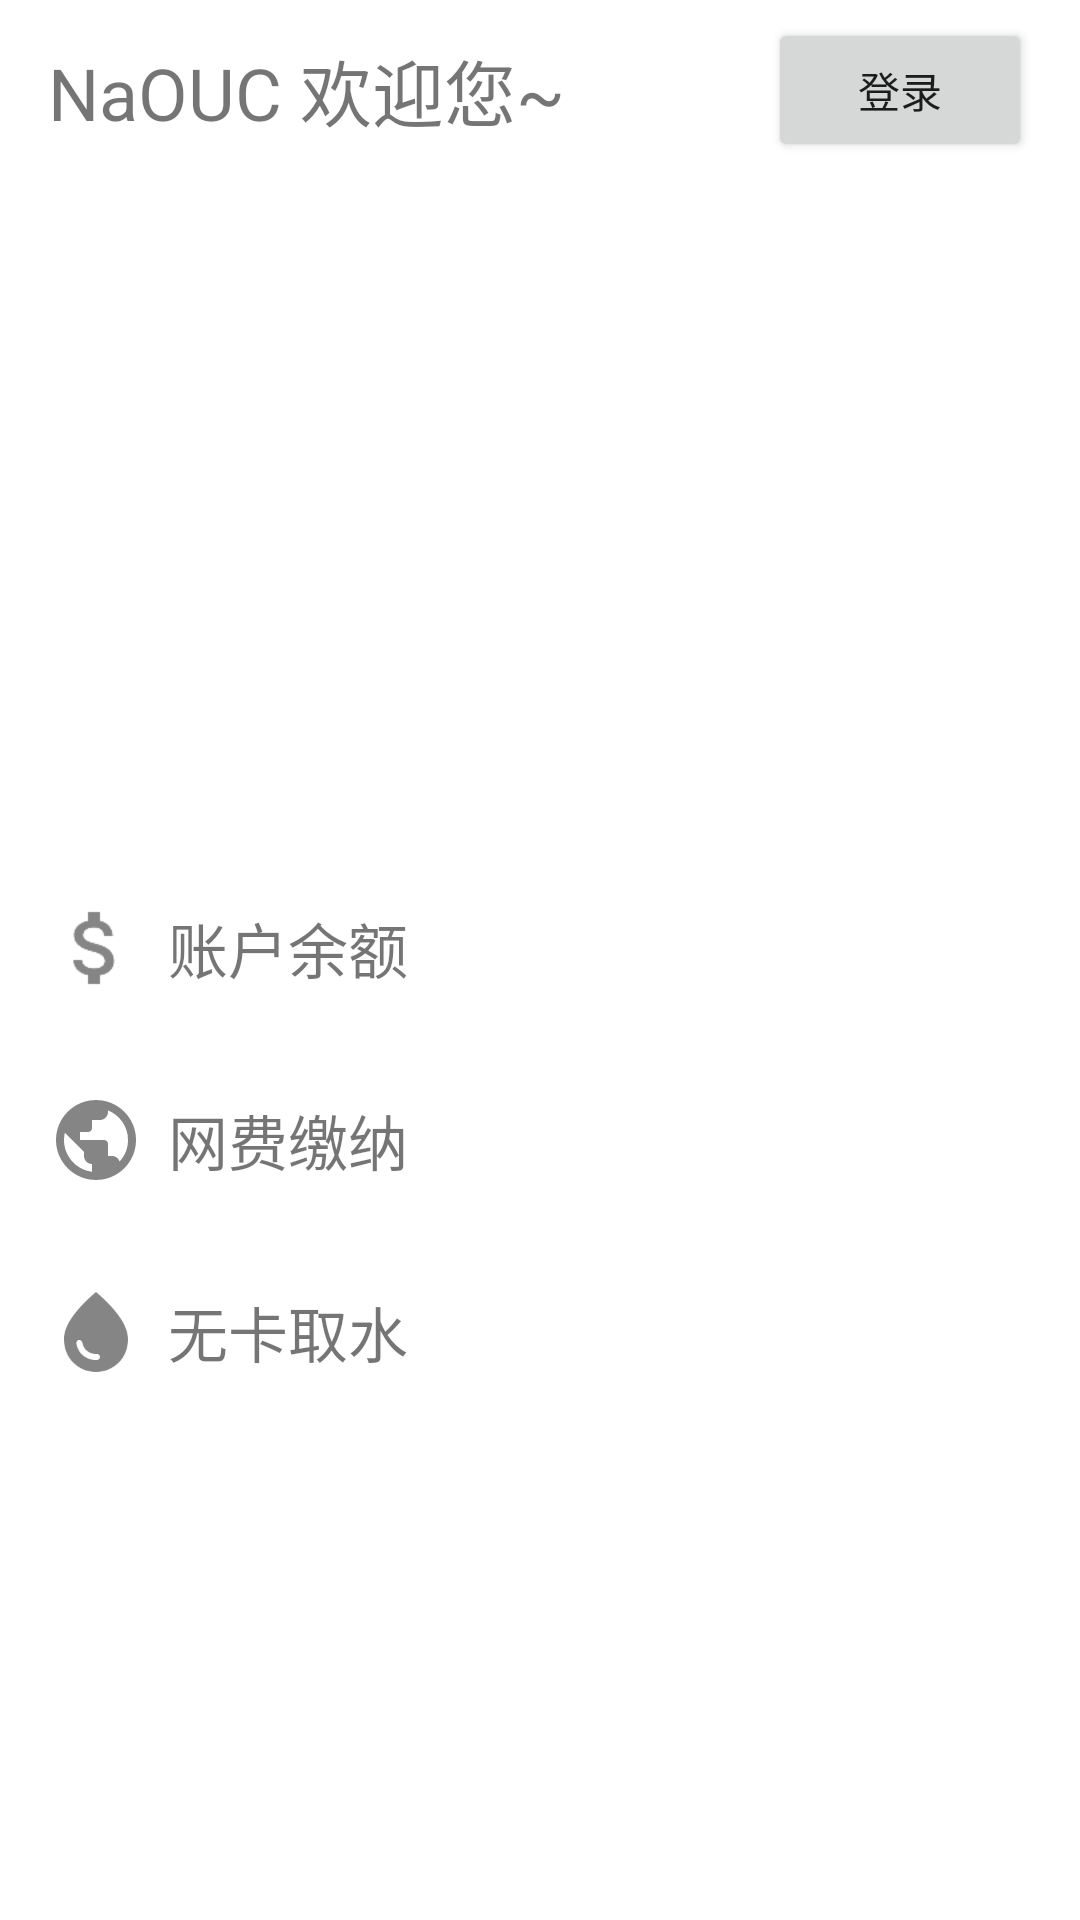

Reconstruct the res/layout file that produces this screen, plus the resources it refers to.
<!-- AndroidManifest.xml: application theme Theme.NaOUC -->
<!-- res/layout/fragment_ouc.xml -->
<?xml version="1.0" encoding="utf-8"?>
<androidx.constraintlayout.widget.ConstraintLayout xmlns:android="http://schemas.android.com/apk/res/android"
    xmlns:app="http://schemas.android.com/apk/res-auto"
    xmlns:tools="http://schemas.android.com/tools"
    android:layout_width="match_parent"
    android:layout_height="match_parent"
    tools:context=".ui.ouc.OUCFragment">

    <RelativeLayout
        android:id="@+id/relativeLayout"
        android:layout_width="match_parent"
        android:layout_height="60dp"
        android:gravity="center|start"
        android:orientation="horizontal"
        app:layout_constraintEnd_toEndOf="parent"
        app:layout_constraintStart_toStartOf="parent"
        app:layout_constraintTop_toTopOf="parent">

        <TextView
            android:id="@+id/oucMainWelcomeTextView"
            android:layout_width="wrap_content"
            android:layout_height="wrap_content"
            android:layout_alignParentStart="true"
            android:layout_alignParentTop="true"
            android:layout_alignParentBottom="true"
            android:layout_marginStart="16dp"
            android:layout_marginEnd="16dp"
            android:layout_toStartOf="@+id/oucMainLoginButton"
            android:gravity="center|start"
            android:text="NaOUC 欢迎您~"
            android:textSize="24sp" />

        <Button
            android:id="@+id/oucMainLoginButton"
            android:layout_width="wrap_content"
            android:layout_height="wrap_content"
            android:layout_alignParentEnd="true"
            android:layout_centerVertical="true"
            android:layout_marginEnd="16dp"
            android:text="登录" />
    </RelativeLayout>

    <ImageView
        android:id="@+id/oucBarcodeImageView"
        android:layout_width="0dp"
        android:layout_height="64dp"
        android:layout_marginStart="8dp"
        android:layout_marginTop="16dp"
        android:layout_marginEnd="8dp"
        app:layout_constraintEnd_toEndOf="parent"
        app:layout_constraintStart_toStartOf="parent"
        app:layout_constraintTop_toBottomOf="@+id/relativeLayout" />

    <ImageView
        android:id="@+id/qrCodeImageView"
        android:layout_width="128dp"
        android:layout_height="128dp"
        android:layout_marginTop="8dp"
        app:layout_constraintEnd_toEndOf="parent"
        app:layout_constraintStart_toStartOf="parent"
        app:layout_constraintTop_toBottomOf="@+id/oucBarcodeImageView" />

    <ScrollView
        android:layout_width="0dp"
        android:layout_height="0dp"
        android:layout_marginTop="8dp"
        android:layout_marginBottom="16dp"
        app:layout_constraintBottom_toBottomOf="parent"
        app:layout_constraintEnd_toEndOf="parent"
        app:layout_constraintHorizontal_bias="1.0"
        app:layout_constraintStart_toStartOf="parent"
        app:layout_constraintTop_toBottomOf="@+id/qrCodeImageView"
        app:layout_constraintVertical_bias="1.0">

        <LinearLayout
            android:layout_width="match_parent"
            android:layout_height="wrap_content"
            android:orientation="vertical">

            <LinearLayout
                android:id="@+id/cashButton"
                android:layout_width="match_parent"
                android:layout_height="64dp"
                android:foreground="?selectableItemBackground"
                android:orientation="horizontal"
                android:paddingStart="16dp"
                android:paddingEnd="16dp">

                <ImageView
                    android:layout_width="32dp"
                    android:layout_height="match_parent"
                    app:srcCompat="@drawable/ic_action_money" />

                <TextView
                    android:layout_width="wrap_content"
                    android:layout_height="match_parent"
                    android:layout_marginStart="8dp"
                    android:gravity="center|start"
                    android:text="账户余额"
                    android:textSize="20sp" />

                <TextView
                    android:id="@+id/balanceTextView"
                    android:layout_width="match_parent"
                    android:layout_height="match_parent"
                    android:layout_marginEnd="8dp"
                    android:gravity="center|end"
                    android:textSize="16sp" />
            </LinearLayout>

            <LinearLayout
                android:id="@+id/netButton"
                android:layout_width="match_parent"
                android:layout_height="64dp"
                android:foreground="?selectableItemBackground"
                android:orientation="horizontal"
                android:paddingStart="16dp"
                android:paddingEnd="16dp">

                <ImageView
                    android:id="@+id/netImage"
                    android:layout_width="32dp"
                    android:layout_height="match_parent"
                    app:srcCompat="@drawable/ic_action_public" />

                <TextView
                    android:id="@+id/netTitle"
                    android:layout_width="wrap_content"
                    android:layout_height="match_parent"
                    android:layout_marginStart="8dp"
                    android:gravity="center|start"
                    android:text="网费缴纳"
                    android:textSize="20sp" />

                <TextView
                    android:id="@+id/netBalanceTextView"
                    android:layout_width="match_parent"
                    android:layout_height="match_parent"
                    android:layout_marginEnd="8dp"
                    android:gravity="center|end"
                    android:textSize="16sp" />
            </LinearLayout>

            <LinearLayout
                android:id="@+id/waterButton"
                android:layout_width="match_parent"
                android:layout_height="64dp"
                android:foreground="?selectableItemBackground"
                android:orientation="horizontal"
                android:paddingStart="16dp"
                android:paddingEnd="16dp">

                <ImageView
                    android:id="@+id/waterImage"
                    android:layout_width="32dp"
                    android:layout_height="match_parent"
                    app:srcCompat="@drawable/ic_action_water" />

                <TextView
                    android:id="@+id/waterTitle"
                    android:layout_width="wrap_content"
                    android:layout_height="match_parent"
                    android:layout_marginStart="8dp"
                    android:gravity="center|start"
                    android:text="无卡取水"
                    android:textSize="20sp" />

                <TextView
                    android:id="@+id/waterBalanceTextView"
                    android:layout_width="match_parent"
                    android:layout_height="match_parent"
                    android:layout_marginEnd="8dp"
                    android:gravity="center|end"
                    android:text=""
                    android:textSize="16sp" />
            </LinearLayout>
        </LinearLayout>
    </ScrollView>

</androidx.constraintlayout.widget.ConstraintLayout>
<!-- resources referenced by this layout -->
<resources>
  <!-- drawable ic_action_money: png bitmap (drawable-hdpi, 505 bytes) -->
  <!-- drawable ic_action_public (drawable-anydpi) -->
  <vector xmlns:android="http://schemas.android.com/apk/res/android"
      android:width="24dp"
      android:height="24dp"
      android:viewportWidth="24"
      android:viewportHeight="24"
      android:tint="#333333"
      android:alpha="0.6">
    <path
        android:fillColor="@android:color/white"
        android:pathData="M12,2C6.48,2 2,6.48 2,12s4.48,10 10,10 10,-4.48 10,-10S17.52,2 12,2zM11,19.93c-3.95,-0.49 -7,-3.85 -7,-7.93 0,-0.62 0.08,-1.21 0.21,-1.79L9,15v1c0,1.1 0.9,2 2,2v1.93zM17.9,17.39c-0.26,-0.81 -1,-1.39 -1.9,-1.39h-1v-3c0,-0.55 -0.45,-1 -1,-1L8,12v-2h2c0.55,0 1,-0.45 1,-1L11,7h2c1.1,0 2,-0.9 2,-2v-0.41c2.93,1.19 5,4.06 5,7.41 0,2.08 -0.8,3.97 -2.1,5.39z"/>
  </vector>
  <!-- drawable ic_action_water (drawable-anydpi) -->
  <vector xmlns:android="http://schemas.android.com/apk/res/android"
      android:width="24dp"
      android:height="24dp"
      android:viewportWidth="24"
      android:viewportHeight="24"
      android:tint="#333333"
      android:alpha="0.6">
    <path
        android:fillColor="@android:color/white"
        android:pathData="M12,2c-5.33,4.55 -8,8.48 -8,11.8c0,4.98 3.8,8.2 8,8.2s8,-3.22 8,-8.2C20,10.48 17.33,6.55 12,2zM7.83,14c0.37,0 0.67,0.26 0.74,0.62c0.41,2.22 2.28,2.98 3.64,2.87c0.43,-0.02 0.79,0.32 0.79,0.75c0,0.4 -0.32,0.73 -0.72,0.75c-2.13,0.13 -4.62,-1.09 -5.19,-4.12C7.01,14.42 7.37,14 7.83,14z"/>
  </vector>
  <style name="Theme.NaOUC" parent="Theme.MaterialComponents.DayNight.DarkActionBar">
          
          <item name="colorPrimary">@color/purple_500</item>
          <item name="colorPrimaryVariant">@color/purple_700</item>
          <item name="colorOnPrimary">@color/white</item>
          
          <item name="colorSecondary">@color/teal_200</item>
          <item name="colorSecondaryVariant">@color/teal_700</item>
          <item name="colorOnSecondary">@color/black</item>
          
          <item name="android:statusBarColor">?attr/colorPrimaryVariant</item>
          
      </style>
  <!-- not gathered from this repository: default colours our renderer supplied (Android Studio template values) -->
  <color name="purple_500">#FF6200EE</color>
  <color name="purple_700">#FF3700B3</color>
  <color name="teal_200">#FF03DAC5</color>
  <color name="teal_700">#FF018786</color>
  <color name="black">#FF000000</color>
  <color name="white">#FFFFFFFF</color>
</resources>
